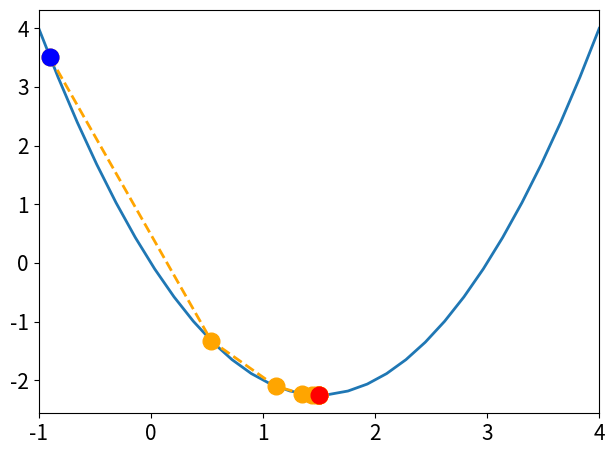

Recreate this plot in Python.
import numpy as np
import matplotlib.pyplot as plt

def f1(x): # functia care trebuie minimizata
    return x**2 - 3*x

def f1Grad(x): # derivata
    return 2*x-3

f1Limits = [-1, 4] # domeniul functiei
    
if __name__ == '__main__':
    
    f = f1
    fGrad = f1Grad
    xMin, xMax = f1Limits
    
    ### gradientul descendent

    x = xMin+0.1 # valoarea initiala a lui x
    alpha = 0.3 # rata de invatare 
    nrIter = 10

    xGD = np.array([x]) # valorile obtinute pe parcursul iteratiilor
    
    for i in range(nrIter):
        x = x - alpha * fGrad(x)
        xGD = np.append(xGD, x)
        print('Iter {0}: x = {1} , f(x) = {2}'.format(i+1, x, f(x)))
        # ... aici ar trebui adaugat un criteriu de convergenta
    
    print("---------------")
    
    yGD = f(xGD)

    ### afisare grafica
    
    plt.rc('font', size=15)
    lineWidth = 2
    dotSize = 12

    LOD = 30 # nr de puncte prin care se traseaza graficul functiei
    stepSize = (xMax - xMin) / (LOD-1)
    x = np.arange(xMin, xMax + stepSize, stepSize)
    y = f(x)
    plt.plot(x, y, '-', linewidth = lineWidth) # afisarea graficului functiei
    
    ## afisarea valorilor obtinute cu gradientul descendent
    gradx = fGrad(x)
    plt.plot(xGD, yGD, '--o', color='orange', linewidth = lineWidth, markersize=dotSize)
    # primul si ultimul punct sunt evidentiate cu alte culori
    plt.plot(xGD[0], yGD[0], 'o', color='blue', markersize = dotSize)
    plt.plot(xGD[-1], yGD[-1], 'o', color='red', markersize = dotSize)

    plt.xlim((xMin, xMax))
    plt.tight_layout()
    plt.show()
    




